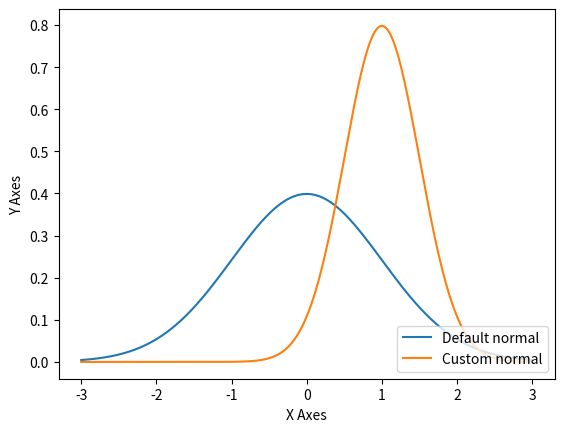

Here is the Python script that generated this plot: (Note: this script raises an exception after producing the figure.)
import matplotlib.pyplot as plt
import numpy as np
from scipy.stats import norm

x = np.arange(-3,3,0.001)

plt.plot(x, norm.pdf(x))
plt.plot(x, norm.pdf(x,1,0.5))

plt.xlabel('X Axes')
plt.ylabel('Y Axes')
plt.legend(["Default normal", "Custom normal"], loc=4)

plt.savefig("./matplot/plots/labels.png",format="png")